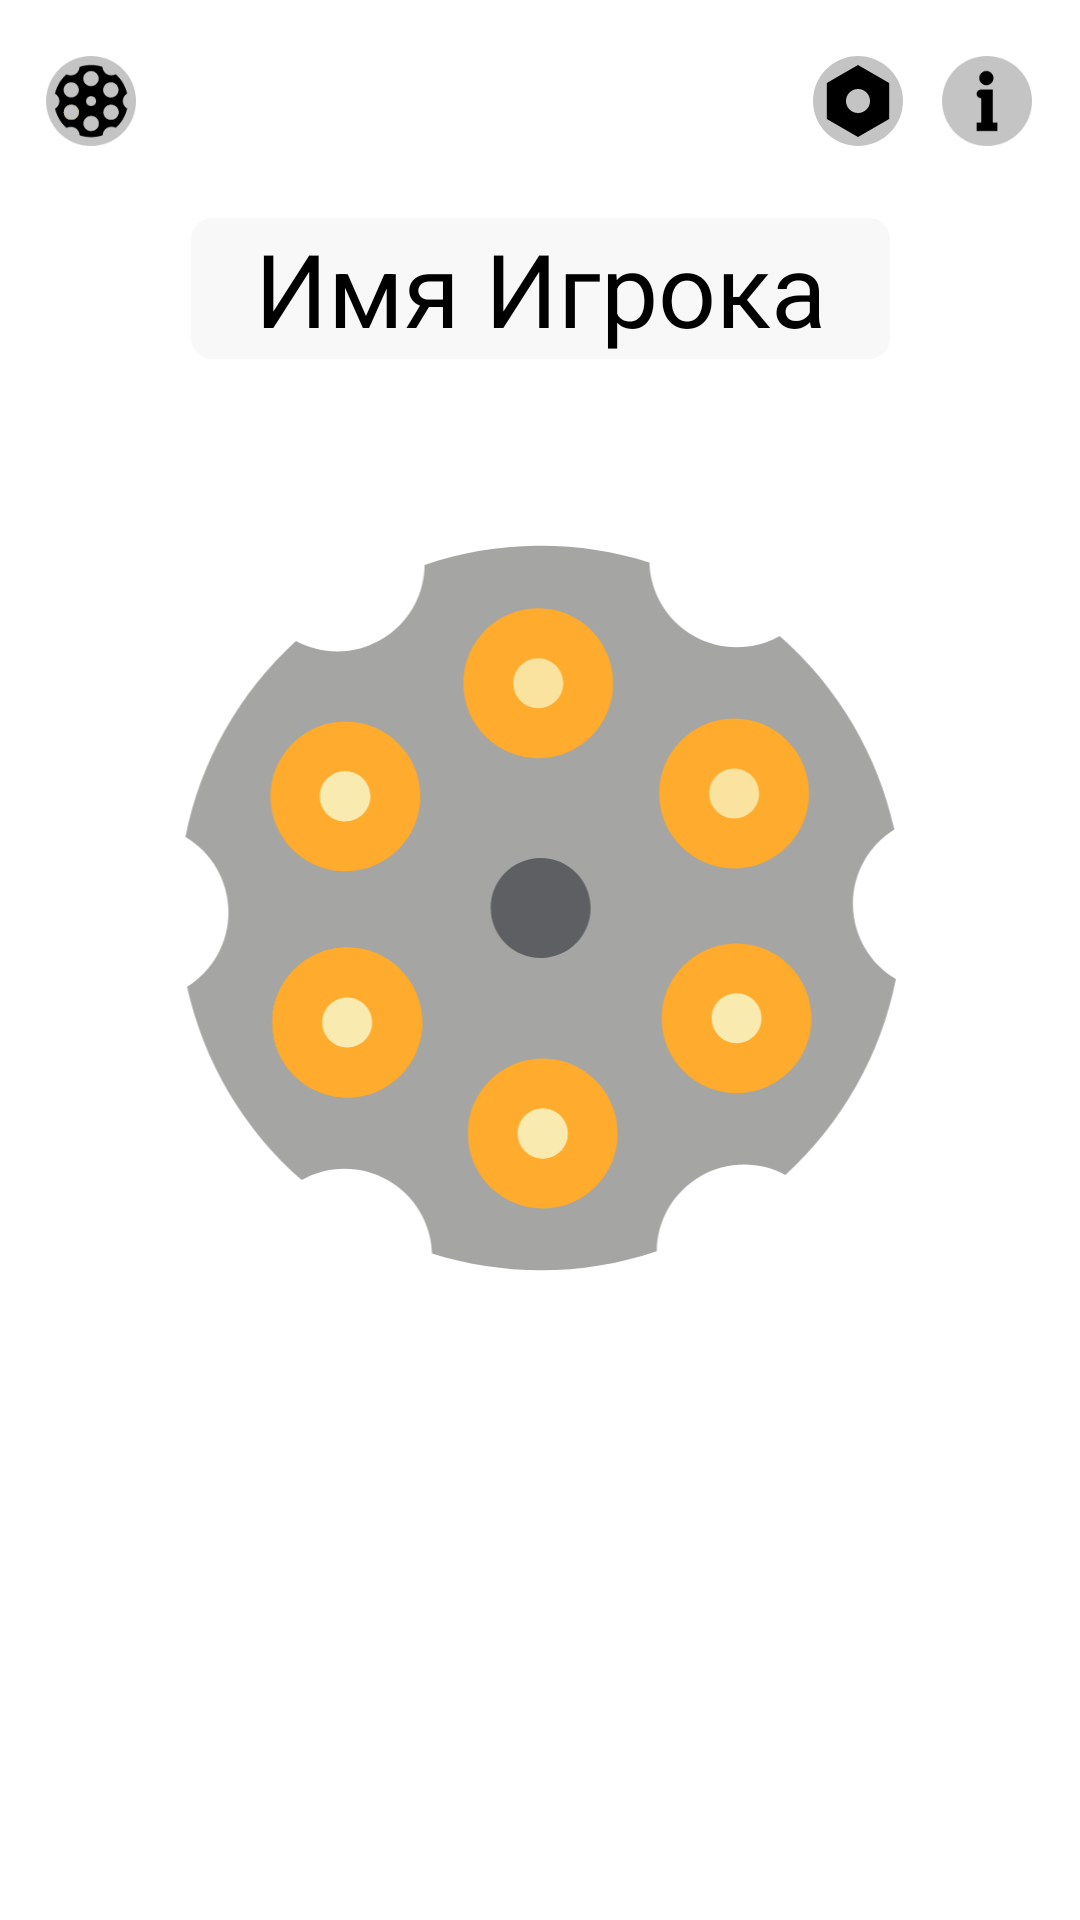

Android layout source for this screen:
<!-- AndroidManifest.xml: application theme Theme.PatyPack -->
<!-- res/layout/shooter_content.xml -->
<?xml version="1.0" encoding="utf-8"?>
<androidx.constraintlayout.widget.ConstraintLayout xmlns:android="http://schemas.android.com/apk/res/android"
    xmlns:app="http://schemas.android.com/apk/res-auto"
    xmlns:tools="http://schemas.android.com/tools"
    android:layout_width="match_parent"
    android:layout_height="match_parent">

    <ImageButton
        android:id="@+id/btnShooter_settings"
        android:layout_width="33dp"
        android:layout_height="40dp"
        android:layout_marginStart="300dp"
        android:layout_marginLeft="300dp"
        android:layout_marginEnd="10dp"
        android:layout_marginRight="10dp"
        android:background="@null"
        android:onClick="ShooterSettingsCall"
        android:tint="#00FF0000"
        app:layout_constraintBottom_toBottomOf="parent"
        app:layout_constraintEnd_toStartOf="@+id/btnShooter_rules"
        app:layout_constraintHorizontal_bias="1"
        app:layout_constraintStart_toStartOf="parent"
        app:layout_constraintTop_toTopOf="parent"
        app:layout_constraintVertical_bias="0.023"
        app:srcCompat="@drawable/ic_settings"
        tools:ignore="SpeakableTextPresentCheck" />

    <ImageView
        android:id="@+id/clip"
        android:layout_width="258dp"
        android:layout_height="245dp"
        android:layout_marginTop="60dp"
        android:layout_marginBottom="320dp"
        app:layout_constraintBottom_toBottomOf="parent"
        app:layout_constraintEnd_toEndOf="parent"
        app:layout_constraintHorizontal_bias="0.502"
        app:layout_constraintStart_toStartOf="parent"
        app:layout_constraintTop_toBottomOf="@+id/nameBUH"
        app:srcCompat="@drawable/ic_clip_full" />

    <TextView
        android:id="@+id/nameBUH"
        android:layout_width="233dp"
        android:layout_height="47dp"
        android:layout_marginTop="177dp"
        android:background="@drawable/textsape_ghost"
        android:gravity="center"
        android:text="@string/BUHGamerName"
        android:textColor="#000000"
        android:textColorHighlight="#000000"
        android:textColorHint="#000000"
        android:textColorLink="#000000"
        android:textSize="34sp"
        app:layout_constraintBottom_toTopOf="@+id/clip"
        app:layout_constraintEnd_toEndOf="parent"
        app:layout_constraintStart_toStartOf="parent"
        app:layout_constraintTop_toTopOf="parent" />

    <ImageButton
        android:id="@+id/btnShooter_rules"
        android:layout_width="33dp"
        android:layout_height="40dp"
        android:background="@null"
        android:onClick="RulesCall"
        app:layout_constraintBottom_toBottomOf="parent"
        app:layout_constraintEnd_toEndOf="parent"
        app:layout_constraintHorizontal_bias="0.955"
        app:layout_constraintStart_toStartOf="parent"
        app:layout_constraintTop_toTopOf="parent"
        app:layout_constraintVertical_bias="0.023"
        app:srcCompat="@drawable/ic_info_logo" />

    <ImageButton
        android:id="@+id/btnClip_reset"
        android:layout_width="33dp"
        android:layout_height="40dp"
        android:background="@null"
        android:onClick="ClipResetCall"
        app:layout_constraintBottom_toBottomOf="parent"
        app:layout_constraintEnd_toEndOf="parent"
        app:layout_constraintHorizontal_bias="0.042"
        app:layout_constraintStart_toStartOf="parent"
        app:layout_constraintTop_toTopOf="parent"
        app:layout_constraintVertical_bias="0.023"
        app:srcCompat="@drawable/ic_reset_clip" />

</androidx.constraintlayout.widget.ConstraintLayout>
<!-- resources referenced by this layout -->
<resources>
  <!-- drawable ic_clip_full: vector/xml drawable (drawable, 5962 chars, omitted) -->
  <!-- drawable ic_info_logo (drawable) -->
  <vector xmlns:android="http://schemas.android.com/apk/res/android"
      android:width="30dp"
      android:height="30dp"
      android:viewportWidth="30"
      android:viewportHeight="30">
    <path
        android:pathData="M15,15m-15,0a15,15 0,1 1,30 0a15,15 0,1 1,-30 0"
        android:fillColor="#C4C4C4"/>
    <path
        android:pathData="M14.783,5C16.088,5 17.144,6.055 17.144,7.36C17.144,8.665 16.088,9.721 14.783,9.721C13.478,9.721 12.423,8.665 12.423,7.36C12.423,6.055 13.478,5 14.783,5ZM16.931,11.202H16.869H13.073H12.934C12.157,11.202 11.531,11.832 11.531,12.605C11.531,13.382 12.161,14.008 12.934,14.008H13.073V22.19H11.531V25H18.469V22.19H16.935V11.202H16.931Z"
        android:fillColor="#000000"/>
  </vector>
  <!-- drawable ic_reset_clip: vector/xml drawable (drawable, 9137 chars, omitted) -->
  <!-- drawable ic_settings (drawable) -->
  <vector xmlns:android="http://schemas.android.com/apk/res/android"
      android:width="30dp"
      android:height="30dp"
      android:viewportWidth="30"
      android:viewportHeight="30">
    <path
        android:pathData="M15,15m-15,0a15,15 0,1 1,30 0a15,15 0,1 1,-30 0"
        android:fillColor="#C4C4C4"/>
    <path
        android:pathData="M15,3L25.392,9V21L15,27L4.608,21V9L15,3Z"
        android:fillColor="#000000"/>
    <path
        android:pathData="M15,15m-4,0a4,4 0,1 1,8 0a4,4 0,1 1,-8 0"
        android:fillColor="#C4C4C4"/>
  </vector>
  <!-- drawable textsape_ghost (drawable) -->
  <?xml version="1.0" encoding="utf-8"?>
  <shape xmlns:android="http://schemas.android.com/apk/res/android" android:shape="rectangle" >
      <corners
          android:radius="7dp"
          />
      <stroke
          android:width="0dp"
          android:color="#000000"
          />
      <solid
          android:color="#66EEEEEE"
          />
  </shape>
  <string name="BUHGamerName">Имя Игрока</string>
  <style name="Theme.PatyPack" parent="Theme.MaterialComponents.DayNight.NoActionBar">
          
          <item name="colorPrimary">@color/purple_500</item>
          <item name="colorPrimaryVariant">#9C2FF1</item>
          <item name="colorOnPrimary">@color/white</item>
          
          <item name="colorSecondary">@color/teal_200</item>
          <item name="colorSecondaryVariant">@color/teal_700</item>
          <item name="colorOnSecondary">@color/black</item>
          
          <item name="android:statusBarColor" tools:targetApi="l">?attr/colorPrimaryVariant</item>
          
              
              <item name="colorControlActivated">@color/purple_500</item>
      </style>
  <color name="purple_500">#FFAB2D</color>
  <color name="white">#ffffff</color>
  <color name="teal_200">#FF03DAC5</color>
  <color name="teal_700">#FF018786</color>
  <color name="black">#FF000000</color>
</resources>
